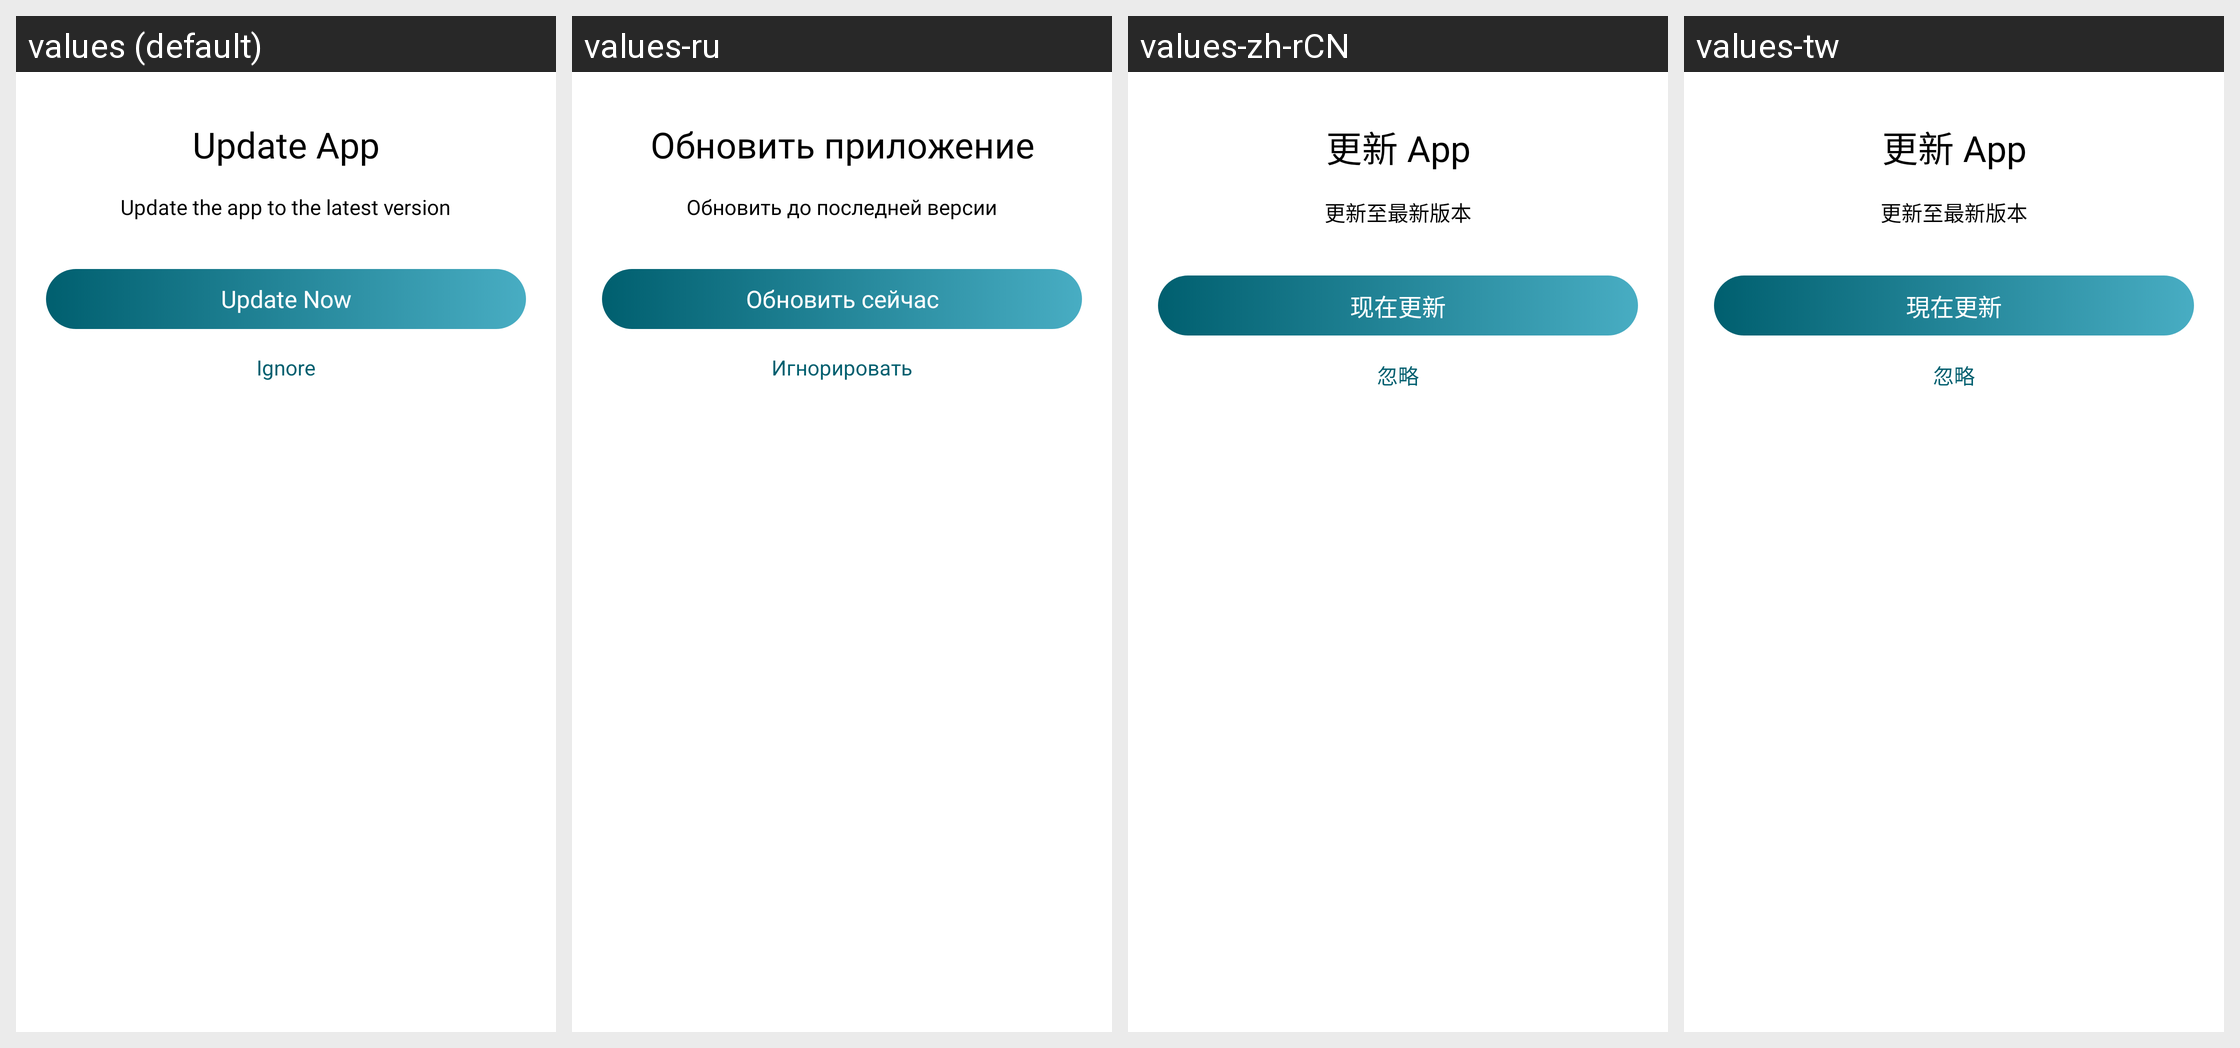

For this localized Android screen grid, give each drawn string resource with its value in every locale shown.
Android screen res/layout/dialog_app_version.xml rendered under 4 locales, left to right: values (default), values-ru, values-zh-rCN, values-tw. Device: Nexus 5 (rendered at 1080×1920; each locale shown at half size, 540×960, under a caption strip naming it); theme AppTheme.NoActionBar.
Strings drawn on this screen, with the default value and each locale's value (text and hints the layout hard-codes, and strings that could not be matched under every locale, appear in the picture but are not listed):

update_app
  values: Update App
  values-ru: Обновить приложение
  values-zh-rCN: 更新 App
  values-tw: 更新 App

update_version_hint
  values: Update the app to the latest version
  values-ru: Обновить до последней версии
  values-zh-rCN: 更新至最新版本
  values-tw: 更新至最新版本

update_now
  values: Update Now
  values-ru: Обновить сейчас
  values-zh-rCN: 现在更新
  values-tw: 現在更新

ignore
  values: Ignore
  values-ru: Игнорировать
  values-zh-rCN: 忽略
  values-tw: 忽略
